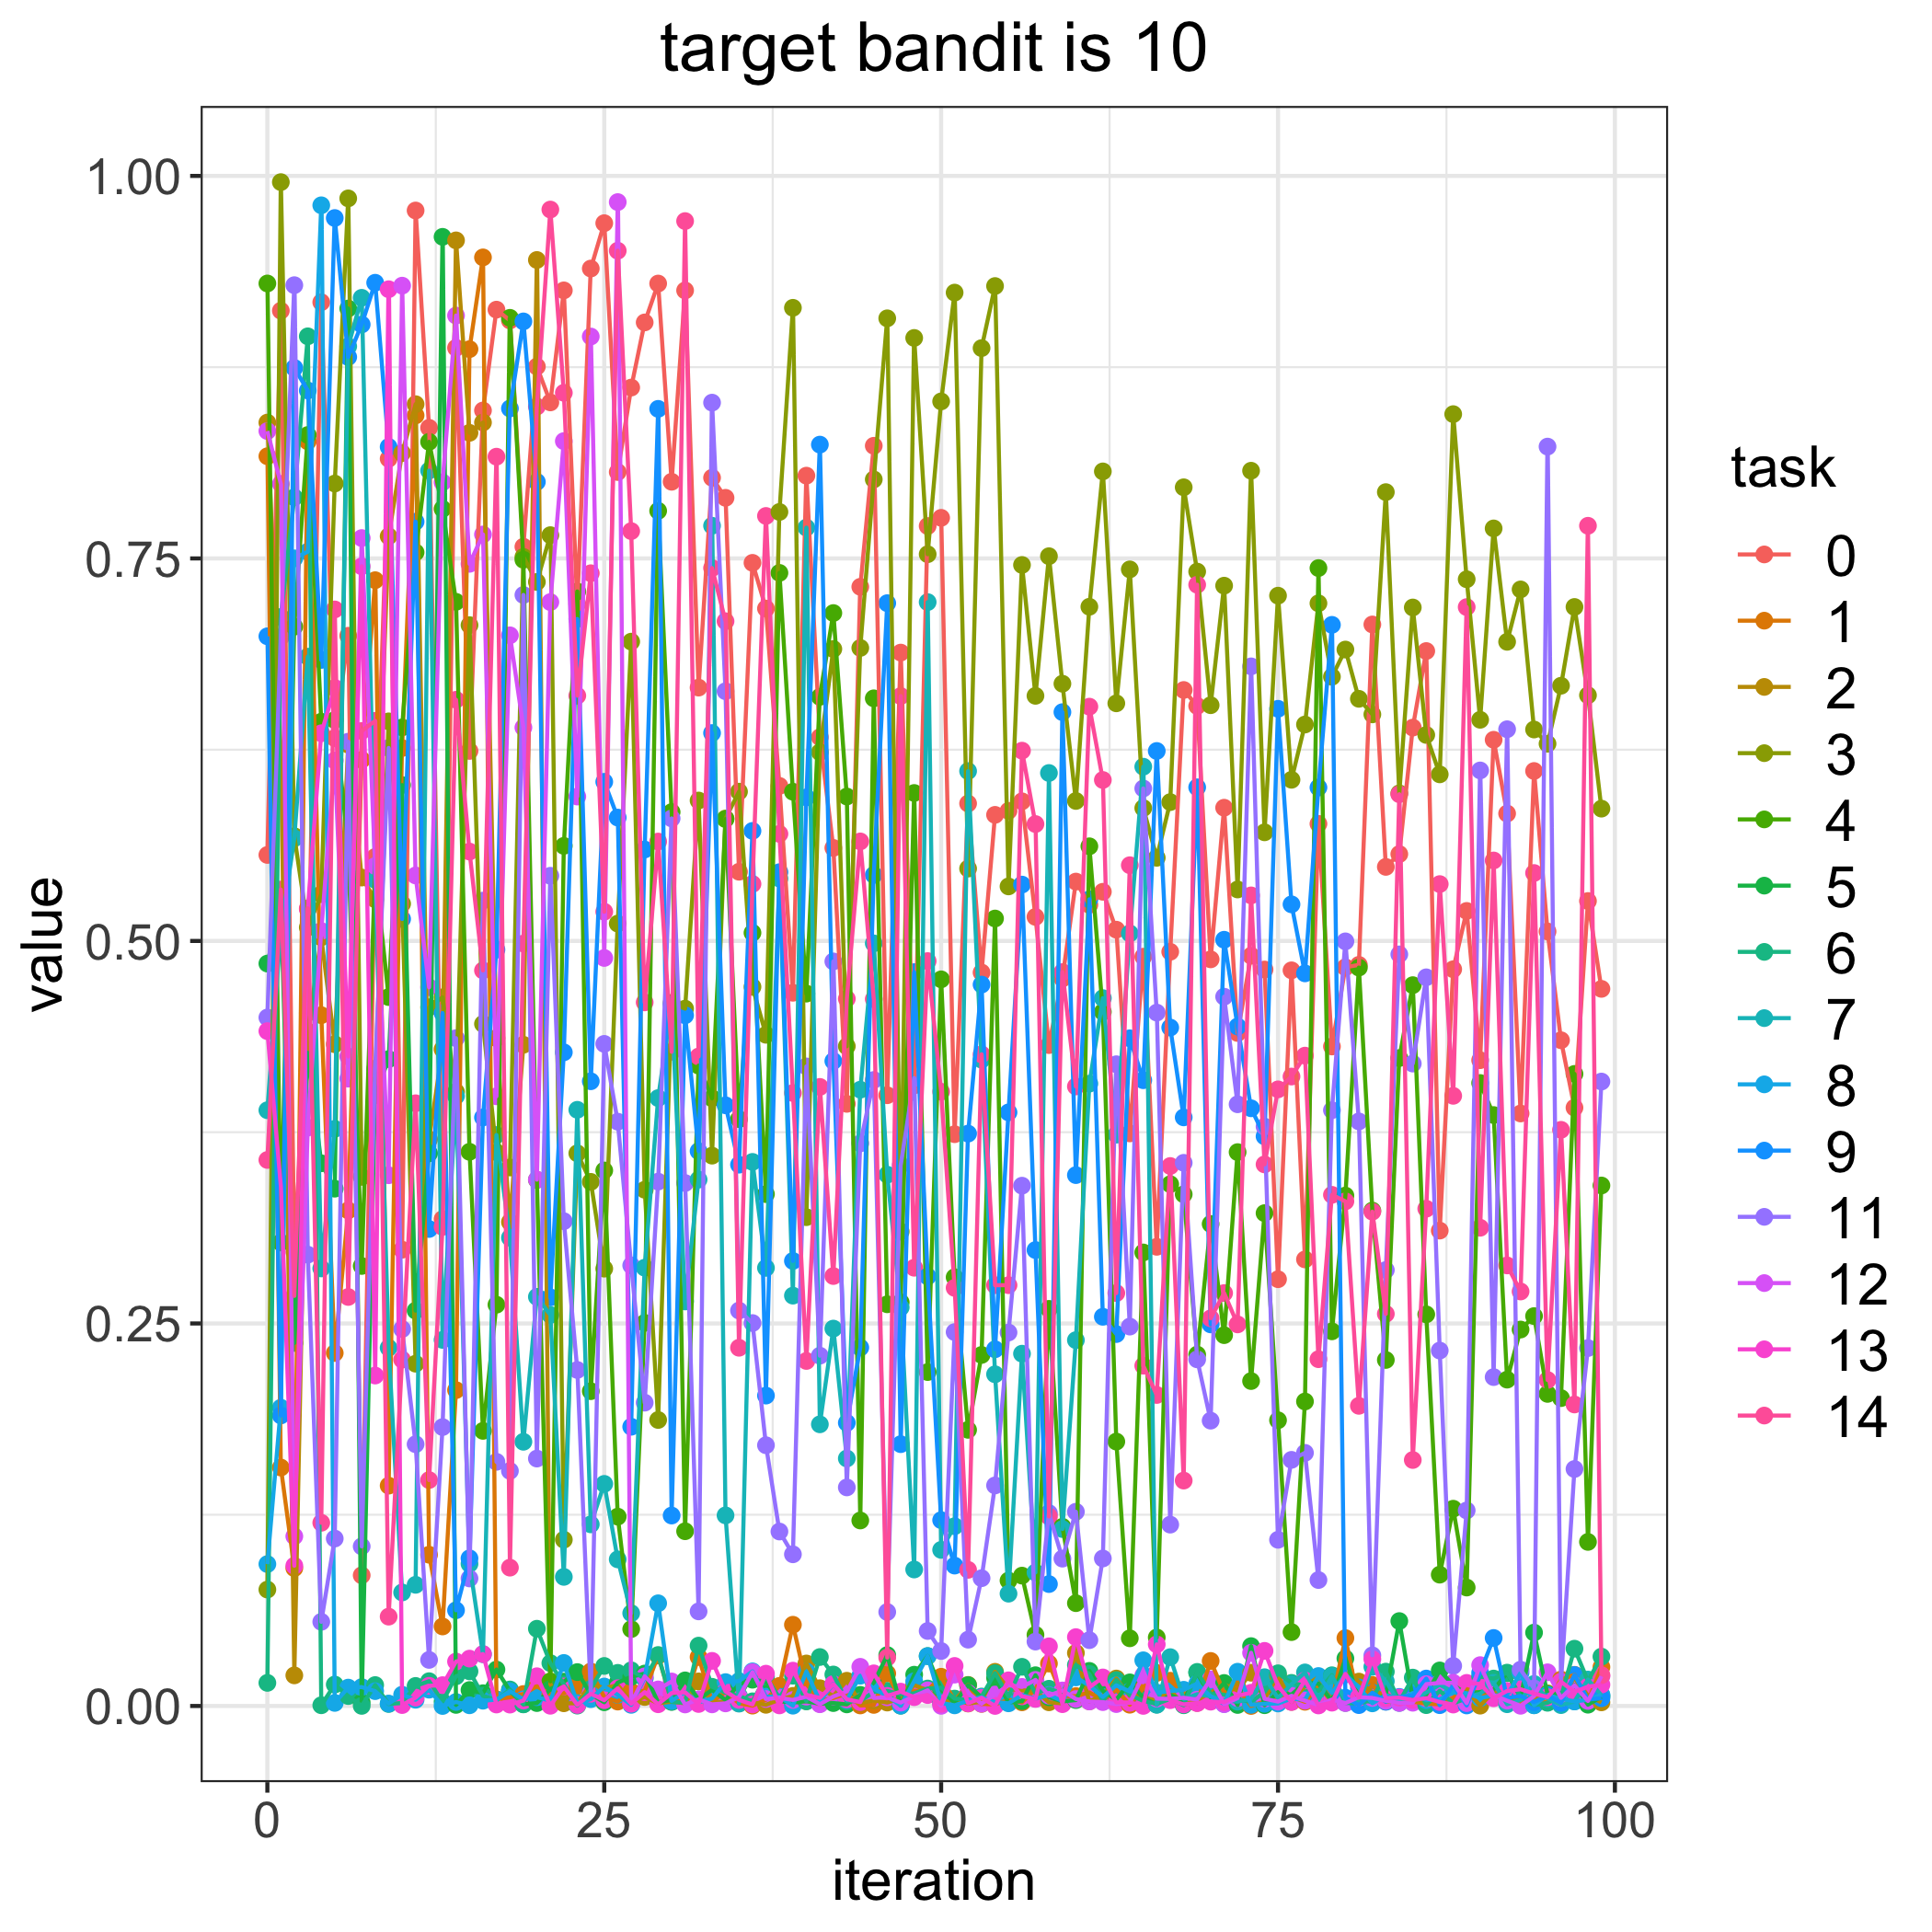

The data file committed next to this chart (first rows):
, 0, 1, 2, 3, 4, 5, 6, 7, 8, 9, 11, 12, 13, 14
0, 0.5562, 0.8168, 0.8388, 0.07608, 0.9297, 0.4852, 0.0151, 0.3894, 0.09274, 0.6991, 0.45, 0.8333, 0.4411, 0.3569
1, 0.9119, 0.1558, 0.6236, 0.9959, 0.3029, 0.5232, 0.7117, 0.5069, 0.1949, 0.1899, 0.6987, 0.7987, 0.3397, 0.5336
2, 0.2968, 0.09011, 0.02001, 0.5685, 0.7054, 0.2373, 0.7899, 0.5671, 0.7501, 0.8745, 0.9286, 0.1109, 0.09168, 0.268
3, 0.4529, 0.8265, 0.4407, 0.5088, 0.8307, 0.4269, 0.8952, 0.6858, 0.7544, 0.8598, 0.295, 0.378, 0.5207, 0.5213
4, 0.9174, 0.4515, 0.5024, 0.5305, 0.6433, 0.3547, 0.0004777, 0.286, 0.9808, 0.6837, 0.05501, 0.5065, 0.6357, 0.1197
5, 0.6325, 0.2307, 0.4325, 0.7989, 0.6444, 0.3381, 0.01401, 0.3772, 0.002013, 0.9725, 0.1094, 0.6179, 0.6654, 0.7167
6, 0.6995, 0.3239, 0.6283, 0.9853, 0.5623, 0.9133, 0.006495, 0.8886, 0.01201, 0.8816, 0.6302, 0.41, 0.4245, 0.2673
7, 0.08542, 0.6184, 0.5414, 0.3458, 0.2876, 0.002325, 7.305025442951022e-05, 0.9203, 0.01235, 0.9029, 0.1043, 0.7633, 0.7448, 0.6372
8, 0.5549, 0.7358, 0.5272, 0.4084, 0.5458, 0.3991, 0.01368, 0.5399, 0.0097, 0.9302, 0.4166, 0.549, 0.216, 0.6439
9, 0.8152, 0.144, 0.7645, 0.6435, 0.4633, 0.4228, 0.001318, 0.2341, 0.001565, 0.8229, 0.6261, 0.3469, 0.9259, 0.0584
10, 0.2982, 0.6261, 0.8189, 0.5243, 0.6396, 0.6019, 0.001951, 0.0742, 0.007374, 0.5144, 0.2464, 0.9283, 0.0006096, 0.2264
11, 0.9774, 0.8435, 0.8508, 0.2237, 0.754, 0.2584, 0.01311, 0.07919, 0.004067, 0.774, 0.1711, 0.5428, 0.005486, 0.3939
12, 0.8354, 0.09886, 0.3704, 0.4566, 0.8262, 0.3612, 0.01621, 0.8074, 0.01065, 0.3117, 0.03011, 0.4697, 0.01318, 0.1476
13, 0.3182, 0.05198, 0.4292, 0.4631, 0.7824, 0.9602, 0.002834, 0.2393, 3.4183539219504038e-06, 0.4529, 0.1823, 0.7997, 0.01361, 0.3131
14, 0.8876, 0.2064, 0.9579, 0.4013, 0.7216, 0.000709, 0.0194, 0.3986, 0.002611, 0.06256, 0.4365, 0.9087, 0.02904, 0.6576
15, 0.6242, 0.8868, 0.8321, 0.7064, 0.3622, 0.01042, 0.02263, 0.09288, 0.0004637, 0.09651, 0.08335, 0.7465, 0.03096, 0.5584
16, 0.8467, 0.9468, 0.8388, 0.4458, 0.1798, 0.008349, 0.006615, 0.03384, 0.003446, 0.3846, 0.5264, 0.7657, 0.03395, 0.4807
17, 0.9126, 0.004381, 0.4365, 0.3619, 0.2623, 0.0238, 0.003764, 0.3732, 0.004161, 0.4943, 0.1596, 0.3985, 0.0009632, 0.8165
18, 0.9055, 0.005667, 0.3163, 0.3519, 0.9073, 0.009818, 0.01078, 0.306, 0.009632, 0.848, 0.1536, 0.6998, 0.0009011, 0.09042
19, 0.7577, 0.007815, 0.4322, 0.751, 0.7491, 0.001171, 0.001053, 0.1727, 0.004382, 0.9049, 0.7261, 0.6395, 0.003519, 0.4983
20, 0.8754, 0.01286, 0.9451, 0.7346, 0.3439, 0.001905, 0.05048, 0.2674, 0.005738, 0.8, 0.1617, 0.344, 0.01944, 0.8493
21, 0.852, 0.007635, 0.01415, 0.7652, 0.01611, 0.011, 0.028, 0.2556, 0.003474, 0.267, 0.5426, 0.7215, 0.0001524, 0.978
22, 0.9252, 0.00836, 0.001774, 0.1087, 0.5621, 0.01592, 0.01411, 0.08438, 0.02812, 0.4272, 0.3168, 0.8267, 0.01277, 0.8582
23, 0.7203, 0.01295, 0.001784, 0.3612, 0.7284, 0.02216, 0.0002464, 0.3896, 0.001868, 0.7104, 0.2196, 0.5944, 0.0006727, 0.6603
24, 0.9395, 0.02256, 0.01441, 0.3426, 0.2058, 0.007763, 0.01108, 0.1187, 0.004465, 0.4083, 0.008502, 0.895, 0.007978, 0.7403
25, 0.9691, 0.005889, 0.01162, 0.2858, 0.35, 0.002436, 0.02617, 0.1452, 0.01272, 0.604, 0.4327, 0.4889, 0.00377, 0.5191
26, 0.8065, 0.002885, 0.01359, 0.5113, 0.1237, 0.01526, 0.02165, 0.09582, 0.007291, 0.5806, 0.3819, 0.9829, 0.01159, 0.9511
27, 0.8617, 0.009399, 0.002892, 0.6956, 0.05025, 0.01906, 0.02332, 0.06064, 0.0007516, 0.1825, 0.288, 0.001719, 0.001491, 0.7679
28, 0.9042, 0.00988, 0.00588, 0.3374, 0.2504, 0.0212, 0.01788, 0.2864, 0.0185, 0.5598, 0.1982, 0.01935, 0.009052, 0.4599
29, 0.9297, 0.03289, 0.0018, 0.1869, 0.7811, 0.002366, 0.03332, 0.3973, 0.06712, 0.8478, 0.3427, 0.01082, 0.001132, 0.565
30, 0.8001, 0.003012, 0.002792, 0.4595, 0.5842, 0.003911, 0.002651, 0.4584, 0.003356, 0.1245, 0.5801, 0.01602, 0.008442, 0.4276
31, 0.9251, 0.003481, 0.00174, 0.4557, 0.1142, 0.01673, 0.002189, 0.2644, 0.009008, 0.4514, 0.3418, 0.001001, 0.008917, 0.9705
32, 0.6656, 0.032, 0.01606, 0.5918, 0.4185, 0.004192, 0.03945, 0.344, 0.002374, 0.3626, 0.06183, 0.004323, 0.001309, 0.4245
33, 0.8027, 0.002637, 0.001846, 0.3597, 0.3972, 0.01056, 0.01254, 0.7714, 0.004902, 0.6359, 0.8518, 0.001062, 0.02948, 0.7437
34, 0.7896, 0.009258, 0.003094, 0.58, 0.5796, 0.003903, 0.008631, 0.1246, 0.0156, 0.3926, 0.6632, 0.001703, 0.009496, 0.709
35, 0.5452, 0.001749, 0.005303, 0.5976, 0.3835, 0.01425, 0.006548, 0.001546, 0.01627, 0.3538, 0.2584, 0.00578, 0.003949, 0.2341
36, 0.7471, 0.0002446, 0.002228, 0.47, 0.5053, 0.01717, 0.003054, 0.3556, 0.02262, 0.5719, 0.2503, 0.02212, 0.001021, 0.5372
37, 0.7173, 0.004099, 0.0007758, 0.4387, 0.3345, 0.0159, 0.01924, 0.2863, 0.006069, 0.2029, 0.1704, 0.004555, 0.02111, 0.7778
38, 0.6013, 0.01314, 0.004115, 0.7804, 0.7405, 0.003076, 0.005241, 0.5408, 0.006098, 0.545, 0.114, 0.005399, 0.0003952, 0.57
39, 0.4661, 0.05309, 0.006604, 0.9138, 0.5975, 0.002223, 0.01979, 0.2682, 0.000197, 0.2909, 0.09913, 0.00391, 0.02309, 0.4006
40, 0.8041, 0.01437, 0.02778, 0.3195, 0.4656, 0.003055, 0.003156, 0.7701, 0.02254, 0.5938, 0.418, 0.006098, 0.007282, 0.2255
41, 0.6331, 0.003307, 0.0116, 0.6234, 0.6595, 0.001459, 0.032, 0.1841, 0.003144, 0.8244, 0.2289, 0.001142, 0.005282, 0.4046
42, 0.5608, 0.00523, 0.006505, 0.6908, 0.7143, 0.001899, 0.02058, 0.2467, 0.01439, 0.4215, 0.4866, 0.006207, 0.01428, 0.281
43, 0.3935, 0.008171, 0.0165, 0.4312, 0.5944, 0.001048, 0.003003, 0.1618, 0.003948, 0.1851, 0.1429, 0.009536, 0.004376, 0.4622
44, 0.7315, 0.0003594, 0.001879, 0.6915, 0.1212, 0.007278, 0.003255, 0.4028, 0.01978, 0.2343, 0.3677, 0.0256, 0.002505, 0.565
45, 0.8236, 0.0007118, 0.0036, 0.8016, 0.6586, 0.01519, 0.009186, 0.4984, 0.01115, 0.5431, 0.4091, 0.005244, 0.02132, 0.462
46, 0.3992, 0.02123, 0.00225, 0.9069, 0.2625, 0.03327, 0.009857, 0.3472, 0.006631, 0.7208, 0.06142, 0.005663, 0.006567, 0.03164
47, 0.6885, 0.003764, 0.005034, 0.31, 0.2638, 0.0001941, 0.007681, 0.2605, 0.0002159, 0.1711, 0.3535, 0.002197, 0.009368, 0.66
48, 0.4056, 0.009827, 0.01359, 0.8941, 0.5967, 0.02044, 0.008285, 0.08921, 0.01617, 0.4796, 0.4104, 0.006496, 0.00577, 0.2864
49, 0.7712, 0.01015, 0.01025, 0.7528, 0.2182, 0.03263, 0.01141, 0.7215, 0.03261, 0.2808, 0.04901, 0.01022, 0.007136, 0.4868
50, 0.7765, 0.01911, 0.001809, 0.8526, 0.4749, 0.01064, 0.01195, 0.102, 0.002005, 0.1215, 0.03592, 9.474803718814642e-05, 0.001372, 0.4015
51, 0.3737, 0.003379, 0.004512, 0.9237, 0.2802, 0.002049, 0.004828, 0.1175, 0.0004155, 0.09175, 0.2444, 0.0205, 0.02617, 0.2733
52, 0.5898, 0.01376, 0.001618, 0.5473, 0.1805, 0.01361, 0.003939, 0.611, 0.003423, 0.3741, 0.04335, 0.008495, 0.001728, 0.08898
53, 0.4794, 0.001379, 0.002779, 0.8875, 0.2294, 0.005657, 0.006166, 0.4224, 0.005778, 0.4715, 0.08351, 0.001491, 0.005318, 0.4259
54, 0.5824, 0.001028, 0.02234, 0.928, 0.5147, 0.01832, 0.02144, 0.2168, 0.002555, 0.2331, 0.1441, 0.007485, 3.2963913529537995e-05, 0.275
55, 0.585, 0.004056, 0.0111, 0.5356, 0.08196, 0.002272, 0.006158, 0.0734, 0.001743, 0.388, 0.2441, 0.01358, 0.01677, 0.275
56, 0.5913, 0.002408, 0.01024, 0.7457, 0.08519, 0.003185, 0.0256, 0.2302, 0.007166, 0.5368, 0.34, 0.01246, 0.006299, 0.6244
57, 0.5157, 0.01111, 0.009829, 0.6602, 0.04654, 0.0201, 0.008224, 0.08726, 0.004832, 0.298, 0.04209, 0.01705, 0.004621, 0.5764
58, 0.4319, 0.02774, 0.002417, 0.7515, 0.2595, 0.005731, 0.01126, 0.6098, 0.007227, 0.07968, 0.126, 0.006733, 0.03899, 0.1239
59, 0.4754, 0.006139, 0.001676, 0.6681, 0.1171, 0.002988, 0.008326, 0.1156, 0.003169, 0.6495, 0.0963, 0.01015, 0.00119, 0.4797
... 40 more rows
